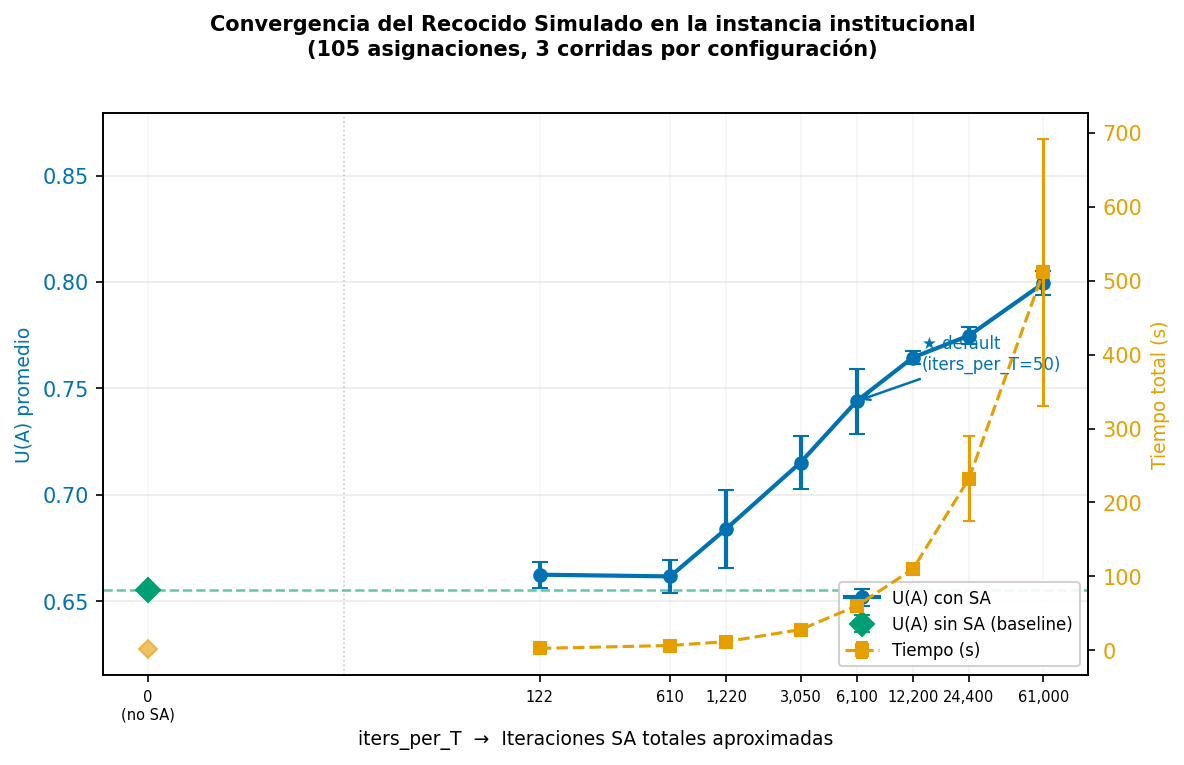

The table this chart was drawn from, first rows:
iters_per_t, total_sa_iters_approx, label, run, seed, n_assignments, elapsed_s, layer3_ms, layer4_ms, utility_score, solver_used, is_feasible, error
0, 0, 0 (no SA), 1, 100, 105, 1.763, 1107, 39, 0.6554, tabu_search, True, 
0, 0, 0 (no SA), 2, 200, 105, 1.749, 1112, 38, 0.6554, tabu_search, True, 
0, 0, 0 (no SA), 3, 300, 105, 1.728, 1075, 42, 0.6554, tabu_search, True, 
1, 122, 122, 1, 100, 105, 2.896, 1068, 1227, 0.6556, tabu_search, True, 
1, 122, 122, 2, 200, 105, 2.663, 1063, 997, 0.6637, tabu_search, True, 
1, 122, 122, 3, 300, 105, 2.855, 1109, 1116, 0.6678, tabu_search, True, 
5, 610, 610, 1, 100, 105, 6.748, 1083, 5067, 0.6556, tabu_search, True, 
5, 610, 610, 2, 200, 105, 6.358, 1134, 4590, 0.6705, tabu_search, True, 
5, 610, 610, 3, 300, 105, 6.969, 1120, 5224, 0.6586, tabu_search, True, 
10, 1220, 1220, 1, 100, 105, 12.38, 1087, 10656, 0.6876, tabu_search, True, 
10, 1220, 1220, 2, 200, 105, 11.76, 1128, 10027, 0.7002, tabu_search, True, 
10, 1220, 1220, 3, 300, 105, 11.64, 1108, 9920, 0.6641, tabu_search, True, 
25, 3050, 3050, 1, 100, 105, 27.47, 1103, 25719, 0.7147, tabu_search, True, 
25, 3050, 3050, 2, 200, 105, 29.34, 1120, 27586, 0.7277, tabu_search, True, 
25, 3050, 3050, 3, 300, 105, 27.88, 1151, 26060, 0.7029, tabu_search, True, 
50, 6100, 6100, 1, 100, 105, 55.79, 1113, 54064, 0.7426, tabu_search, True, 
50, 6100, 6100, 2, 200, 105, 68.83, 1102, 67118, 0.7293, tabu_search, True, 
50, 6100, 6100, 3, 300, 105, 56.21, 1104, 54468, 0.76, tabu_search, True, 
100, 12200, 12200, 1, 100, 105, 109.2, 1139, 107486, 0.7663, tabu_search, True, 
100, 12200, 12200, 2, 200, 105, 108.9, 1087, 107228, 0.766, tabu_search, True, 
100, 12200, 12200, 3, 300, 105, 111.4, 1138, 109617, 0.7611, tabu_search, True, 
200, 24400, 24400, 1, 100, 105, 171.8, 1095, 170073, 0.7707, tabu_search, True, 
200, 24400, 24400, 2, 200, 105, 239.3, 1120, 237620, 0.7747, tabu_search, True, 
200, 24400, 24400, 3, 300, 105, 285.3, 1701, 282589, 0.7789, tabu_search, True, 
500, 61000, 61000, 1, 100, 105, 388.2, 1651, 385627, 0.8018, tabu_search, True, 
500, 61000, 61000, 2, 200, 105, 718.4, 887, 717006, 0.8033, tabu_search, True, 
500, 61000, 61000, 3, 300, 105, 427.1, 1575, 424696, 0.793, tabu_search, True, 
